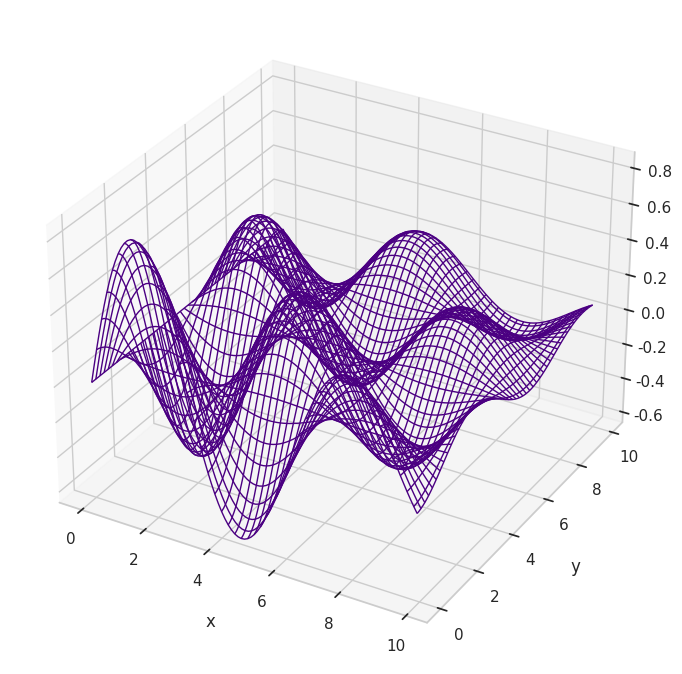

Write the Python code that produced this figure.
# -*- coding: utf-8 -*-
"""
Plot sinusoidal wave field as wireframe
"""

__author__ = "Brendan Harmon"
__copyright__ = 'Copyright 20122, Algorithmic Landscapes'
__email__ =  "brendan.harmon@gmail.com"
__license__ = "GPLv3"
__version__ = "0.0.1"

# import libraries
import numpy as np
import matplotlib.pyplot as plt
import seaborn as sns
sns.set(style = "whitegrid")

# create plot
ax = plt.subplot(projection='3d')

# set variables
u = np.arange(0, 10, 0.1)
v = np.arange(0, 10, 0.1)
a = 1
b = 1
c = 0
d = 0
f = 0.1

# plot wireframe
x, y = np.meshgrid(u, v)
z = ((a * np.sin(b * x - c) + d)
    * np.e**(-f * x)
    * (a * np.cos(b * y - c) + d)
    * np.e**(-f * y))
wireframe = ax.plot_wireframe(x, y, z, color='indigo', linewidth=1.0)

# set axes label
ax.set_xlabel('x', labelpad=10)
ax.set_ylabel('y', labelpad=10)
ax.set_zlabel('z', labelpad=10)

# create legend
fig = ax.get_figure()

# save as image
fig.set_size_inches(8.5, 8.5)
fig.savefig('wave-wireframe.png', dpi=300, bbox_inches='tight', pad_inches=0)
